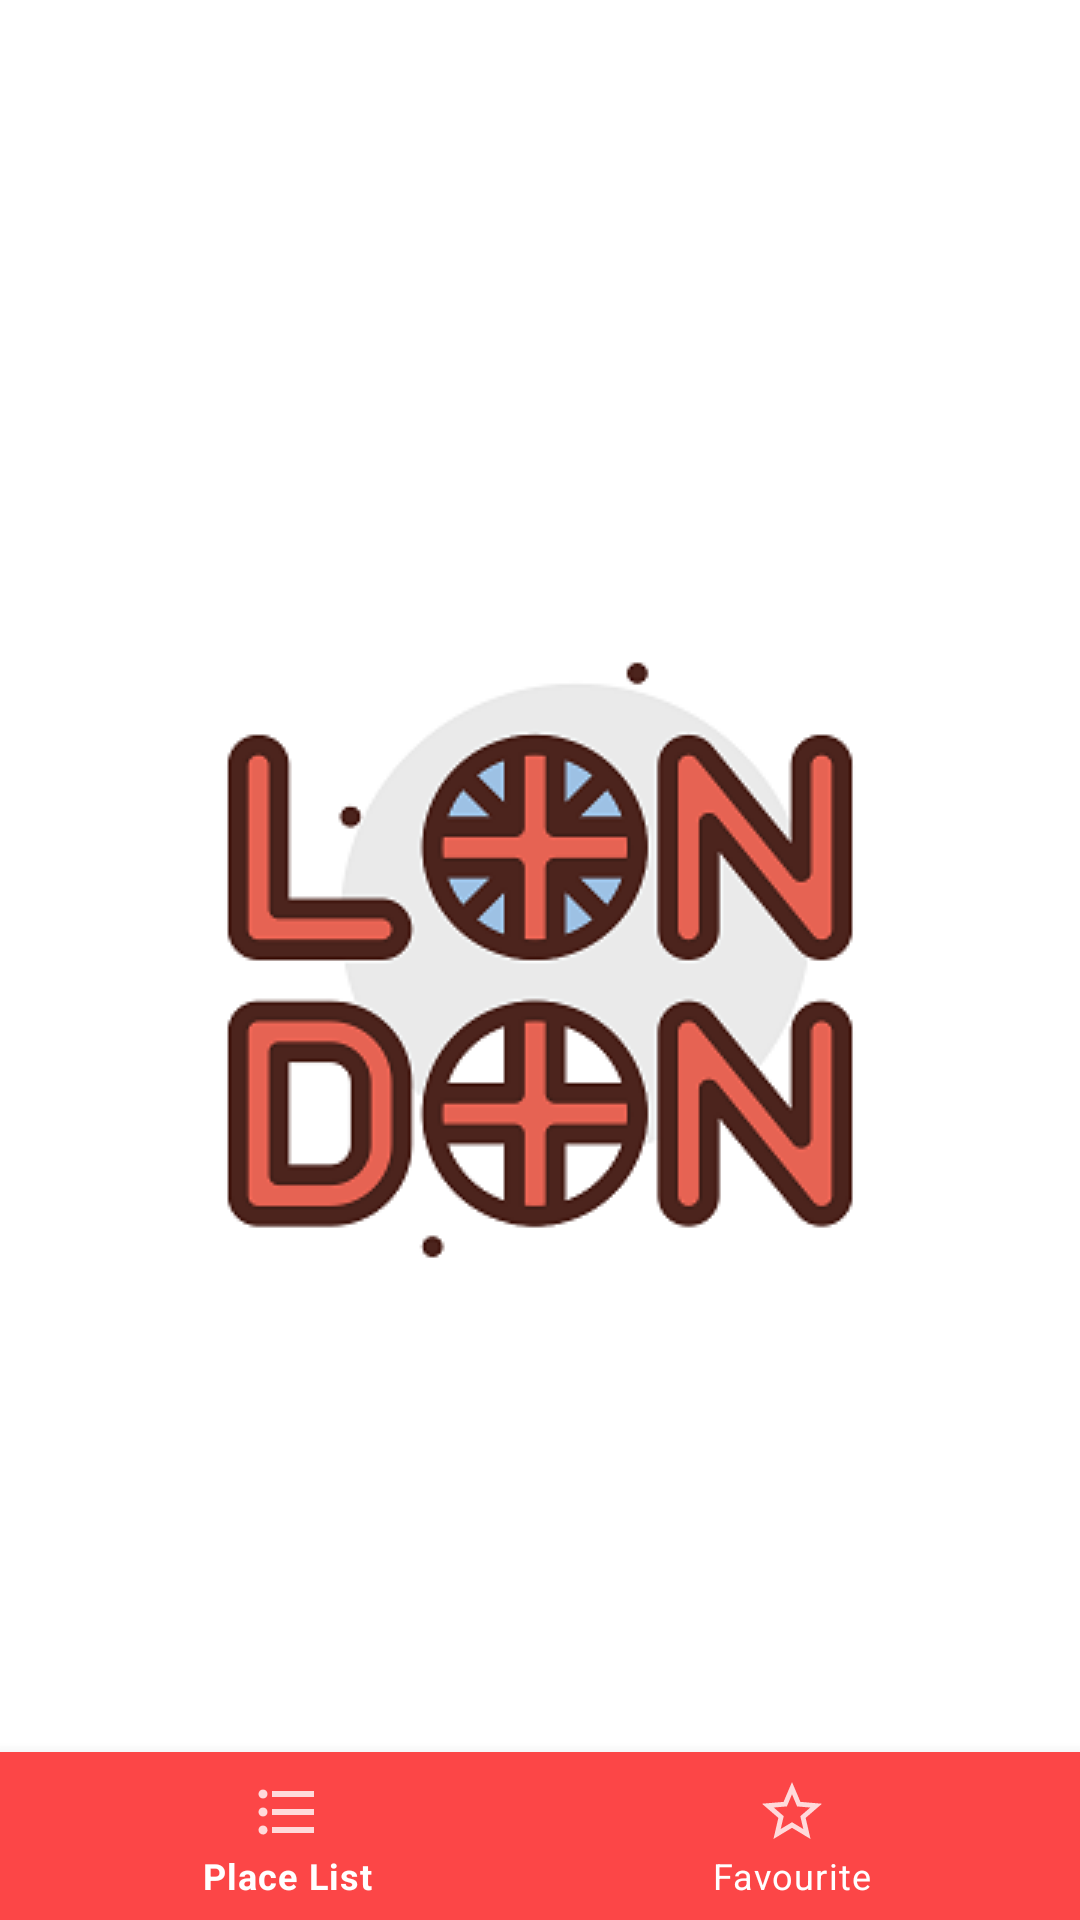

Write the Android layout XML for this screen, with the resource values it uses.
<!-- AndroidManifest.xml: application theme Theme.LondonSightseensApp.Splash -->
<!-- res/layout/activity_main.xml -->
<?xml version="1.0" encoding="utf-8"?>
<androidx.constraintlayout.widget.ConstraintLayout xmlns:android="http://schemas.android.com/apk/res/android"
    xmlns:app="http://schemas.android.com/apk/res-auto"
    android:layout_width="match_parent"
    android:layout_height="match_parent">

    <FrameLayout
        android:id="@+id/container"
        android:layout_width="match_parent"
        android:layout_height="0dp"
        app:layout_constraintBottom_toTopOf="@+id/bottomNavigation"
        app:layout_constraintEnd_toEndOf="parent"
        app:layout_constraintStart_toStartOf="parent"
        app:layout_constraintTop_toTopOf="parent" />

    <com.google.android.material.bottomnavigation.BottomNavigationView
        android:id="@+id/bottomNavigation"
        style="@style/BottomNavigationView"
        android:layout_width="match_parent"
        android:layout_height="?actionBarSize"
        android:layout_gravity="bottom"
        app:layout_constraintBottom_toBottomOf="parent"
        app:layout_constraintEnd_toEndOf="parent"
        app:layout_constraintStart_toStartOf="parent"
        app:menu="@menu/menu_bottom_navigation" />
</androidx.constraintlayout.widget.ConstraintLayout>
<!-- resources referenced by this layout -->
<resources>
  <style name="BottomNavigationView" parent="Widget.MaterialComponents.BottomNavigationView">
          <item name="backgroundTint">@color/pale_red</item>
          <item name="itemIconTint">@color/white</item>
          <item name="itemRippleColor">@color/cardview_dark_background</item>
          <item name="itemTextColor">@color/white</item>
      </style>
  <style name="Theme.LondonSightseensApp.Splash">
          <item name="android:windowBackground">@drawable/splash_background_drawable</item>
      </style>
  <color name="pale_red">#FC4647</color>
  <color name="white">#FFFFFFFF</color>
  <!-- drawable splash_background_drawable (drawable) -->
  <?xml version="1.0" encoding="utf-8"?>
  <layer-list xmlns:tools="http://schemas.android.com/tools"
      xmlns:android="http://schemas.android.com/apk/res/android">
  
      <item android:drawable="@color/white"/>
      <item>
          <bitmap
              android:gravity="center"
              android:src="@drawable/london_splash" />
      </item>
  </layer-list>
  <!-- drawable london_splash: png bitmap (drawable-v24, 23627 bytes) -->
</resources>
